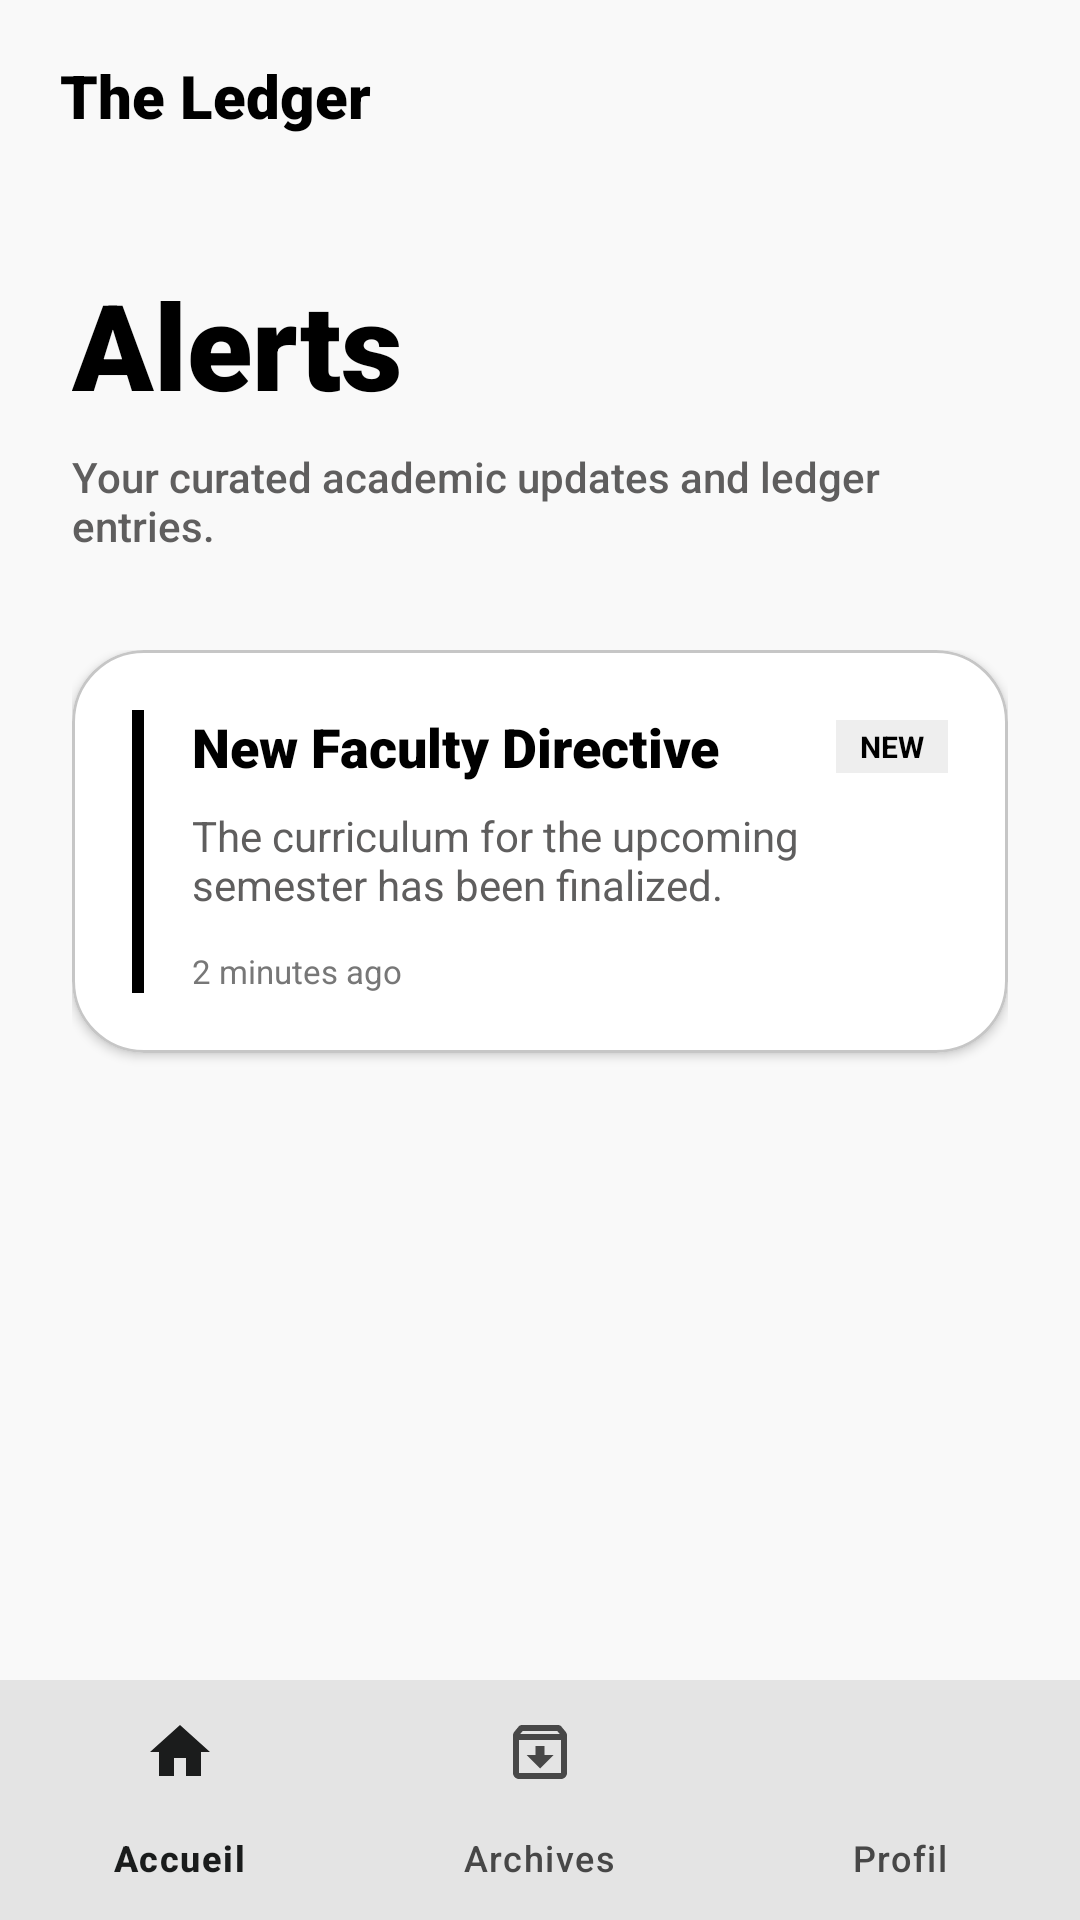

Here is an Android app screen rendered from its layout file. Give the layout XML and the strings, colors and styles it references.
<!-- AndroidManifest.xml: application theme Theme.AnnonceBts -->
<!-- res/layout/activity_notifications.xml -->
<?xml version="1.0" encoding="utf-8"?>
<androidx.coordinatorlayout.widget.CoordinatorLayout xmlns:android="http://schemas.android.com/apk/res/android"
    xmlns:app="http://schemas.android.com/apk/res-auto"
    xmlns:tools="http://schemas.android.com/tools"
    android:layout_width="match_parent"
    android:layout_height="match_parent"
    android:background="@color/surface"
    tools:context=".NotificationsActivity">

    <com.google.android.material.appbar.AppBarLayout
        android:layout_width="match_parent"
        android:layout_height="wrap_content"
        android:background="@color/surface"
        app:elevation="0dp">

        <com.google.android.material.appbar.MaterialToolbar
            android:id="@+id/toolbar"
            android:layout_width="match_parent"
            android:layout_height="?attr/actionBarSize"
            app:contentInsetStart="20dp">

            <TextView
                android:layout_width="wrap_content"
                android:layout_height="wrap_content"
                android:fontFamily="sans-serif-black"
                android:text="The Ledger"
                android:textColor="@color/primary"
                android:textSize="20sp" />
        </com.google.android.material.appbar.MaterialToolbar>
    </com.google.android.material.appbar.AppBarLayout>

    <androidx.core.widget.NestedScrollView
        android:layout_width="match_parent"
        android:layout_height="match_parent"
        android:paddingBottom="100dp"
        app:layout_behavior="@string/appbar_scrolling_view_behavior">

        <LinearLayout
            android:layout_width="match_parent"
            android:layout_height="wrap_content"
            android:orientation="vertical"
            android:padding="24dp">

            <TextView
                android:layout_width="wrap_content"
                android:layout_height="wrap_content"
                android:fontFamily="sans-serif-black"
                android:text="Alerts"
                android:textColor="@color/primary"
                android:textSize="40sp" />

            <TextView
                android:layout_width="wrap_content"
                android:layout_height="wrap_content"
                android:layout_marginTop="8dp"
                android:fontFamily="sans-serif-medium"
                android:text="Your curated academic updates and ledger entries."
                android:textColor="@color/secondary"
                android:textSize="14sp" />

            <LinearLayout
                android:layout_width="match_parent"
                android:layout_height="wrap_content"
                android:layout_marginTop="32dp"
                android:orientation="vertical">

                
                <com.google.android.material.card.MaterialCardView
                    android:layout_width="match_parent"
                    android:layout_height="wrap_content"
                    android:layout_marginBottom="16dp"
                    app:cardBackgroundColor="@color/surface_container_lowest"
                    app:cardCornerRadius="24dp"
                    app:cardElevation="2dp">

                    <LinearLayout
                        android:layout_width="match_parent"
                        android:layout_height="wrap_content"
                        android:orientation="horizontal"
                        android:padding="20dp">

                        <View
                            android:layout_width="4dp"
                            android:layout_height="match_parent"
                            android:background="@color/primary" />

                        <LinearLayout
                            android:layout_width="match_parent"
                            android:layout_height="wrap_content"
                            android:layout_marginStart="16dp"
                            android:orientation="vertical">

                            <LinearLayout
                                android:layout_width="match_parent"
                                android:layout_height="wrap_content"
                                android:gravity="center_vertical">
                                <TextView
                                    android:layout_width="0dp"
                                    android:layout_height="wrap_content"
                                    android:layout_weight="1"
                                    android:fontFamily="sans-serif-black"
                                    android:text="New Faculty Directive"
                                    android:textColor="@color/primary"
                                    android:textSize="18sp" />
                                <TextView
                                    android:layout_width="wrap_content"
                                    android:layout_height="wrap_content"
                                    android:background="@color/surface_container"
                                    android:paddingHorizontal="8dp"
                                    android:paddingVertical="2dp"
                                    android:text="NEW"
                                    android:textColor="@color/primary"
                                    android:textSize="10sp"
                                    android:textStyle="bold" />
                            </LinearLayout>

                            <TextView
                                android:layout_width="match_parent"
                                android:layout_height="wrap_content"
                                android:layout_marginTop="8dp"
                                android:text="The curriculum for the upcoming semester has been finalized."
                                android:textColor="@color/secondary"
                                android:textSize="14sp" />

                            <TextView
                                android:layout_width="wrap_content"
                                android:layout_height="wrap_content"
                                android:layout_marginTop="12dp"
                                android:text="2 minutes ago"
                                android:textColor="@color/outline"
                                android:textSize="11sp" />
                        </LinearLayout>
                    </LinearLayout>
                </com.google.android.material.card.MaterialCardView>

            </LinearLayout>
        </LinearLayout>
    </androidx.core.widget.NestedScrollView>

    <com.google.android.material.bottomnavigation.BottomNavigationView
        android:id="@+id/bottom_navigation"
        android:layout_width="match_parent"
        android:layout_height="wrap_content"
        android:layout_gravity="bottom"
        android:background="@color/surface"
        app:menu="@menu/bottom_nav_menu" />

</androidx.coordinatorlayout.widget.CoordinatorLayout>
<!-- resources referenced by this layout -->
<resources>
  <color name="outline">#777777</color>
  <color name="primary">#000000</color>
  <color name="secondary">#5f5e5e</color>
  <color name="surface">#f9f9f9</color>
  <color name="surface_container">#eeeeee</color>
  <color name="surface_container_lowest">#ffffff</color>
  <style name="Theme.AnnonceBts" parent="Base.Theme.AnnonceBts" />
  <style name="Base.Theme.AnnonceBts" parent="Theme.Material3.DayNight.NoActionBar">
          
          <item name="colorPrimary">@color/primary</item>
          <item name="colorOnPrimary">@color/on_primary</item>
          <item name="colorPrimaryContainer">@color/primary_container</item>
          <item name="colorOnPrimaryContainer">@color/on_primary_container</item>
  
          <item name="colorSecondary">@color/secondary</item>
          <item name="colorOnSecondary">@color/on_secondary</item>
          <item name="colorSecondaryContainer">@color/secondary_container</item>
          <item name="colorOnSecondaryContainer">@color/on_secondary_container</item>
  
          <item name="colorTertiary">@color/tertiary</item>
          <item name="colorOnTertiary">@color/on_tertiary</item>
          <item name="colorTertiaryContainer">@color/tertiary_container</item>
          <item name="colorOnTertiaryContainer">@color/on_tertiary_container</item>
  
          <item name="colorError">@color/error</item>
          <item name="colorOnError">@color/on_error</item>
          <item name="colorErrorContainer">@color/error_container</item>
          <item name="colorOnErrorContainer">@color/on_error_container</item>
  
          <item name="android:colorBackground">@color/background</item>
          <item name="colorOnBackground">@color/on_background</item>
          <item name="colorSurface">@color/surface</item>
          <item name="colorOnSurface">@color/on_surface</item>
          <item name="colorSurfaceVariant">@color/surface_variant</item>
          <item name="colorOnSurfaceVariant">@color/on_surface_variant</item>
          <item name="colorOutline">@color/outline</item>
          <item name="colorOutlineVariant">@color/outline_variant</item>
      </style>
  <color name="on_primary">#e2e2e2</color>
  <color name="primary_container">#3b3b3b</color>
  <color name="on_primary_container">#ffffff</color>
  <color name="on_secondary">#ffffff</color>
  <color name="secondary_container">#d6d4d3</color>
  <color name="on_secondary_container">#1b1c1c</color>
  <color name="tertiary">#3f3b31</color>
  <color name="on_tertiary">#e9e2d3</color>
  <color name="tertiary_container">#797468</color>
  <color name="on_tertiary_container">#ffffff</color>
  <color name="error">#ba1a1a</color>
  <color name="on_error">#ffffff</color>
  <color name="error_container">#ffdad6</color>
  <color name="on_error_container">#410002</color>
  <color name="background">#f9f9f9</color>
  <color name="on_background">#1a1c1c</color>
  <color name="on_surface">#1a1c1c</color>
  <color name="surface_variant">#e2e2e2</color>
  <color name="on_surface_variant">#474747</color>
  <color name="outline_variant">#c6c6c6</color>
</resources>
